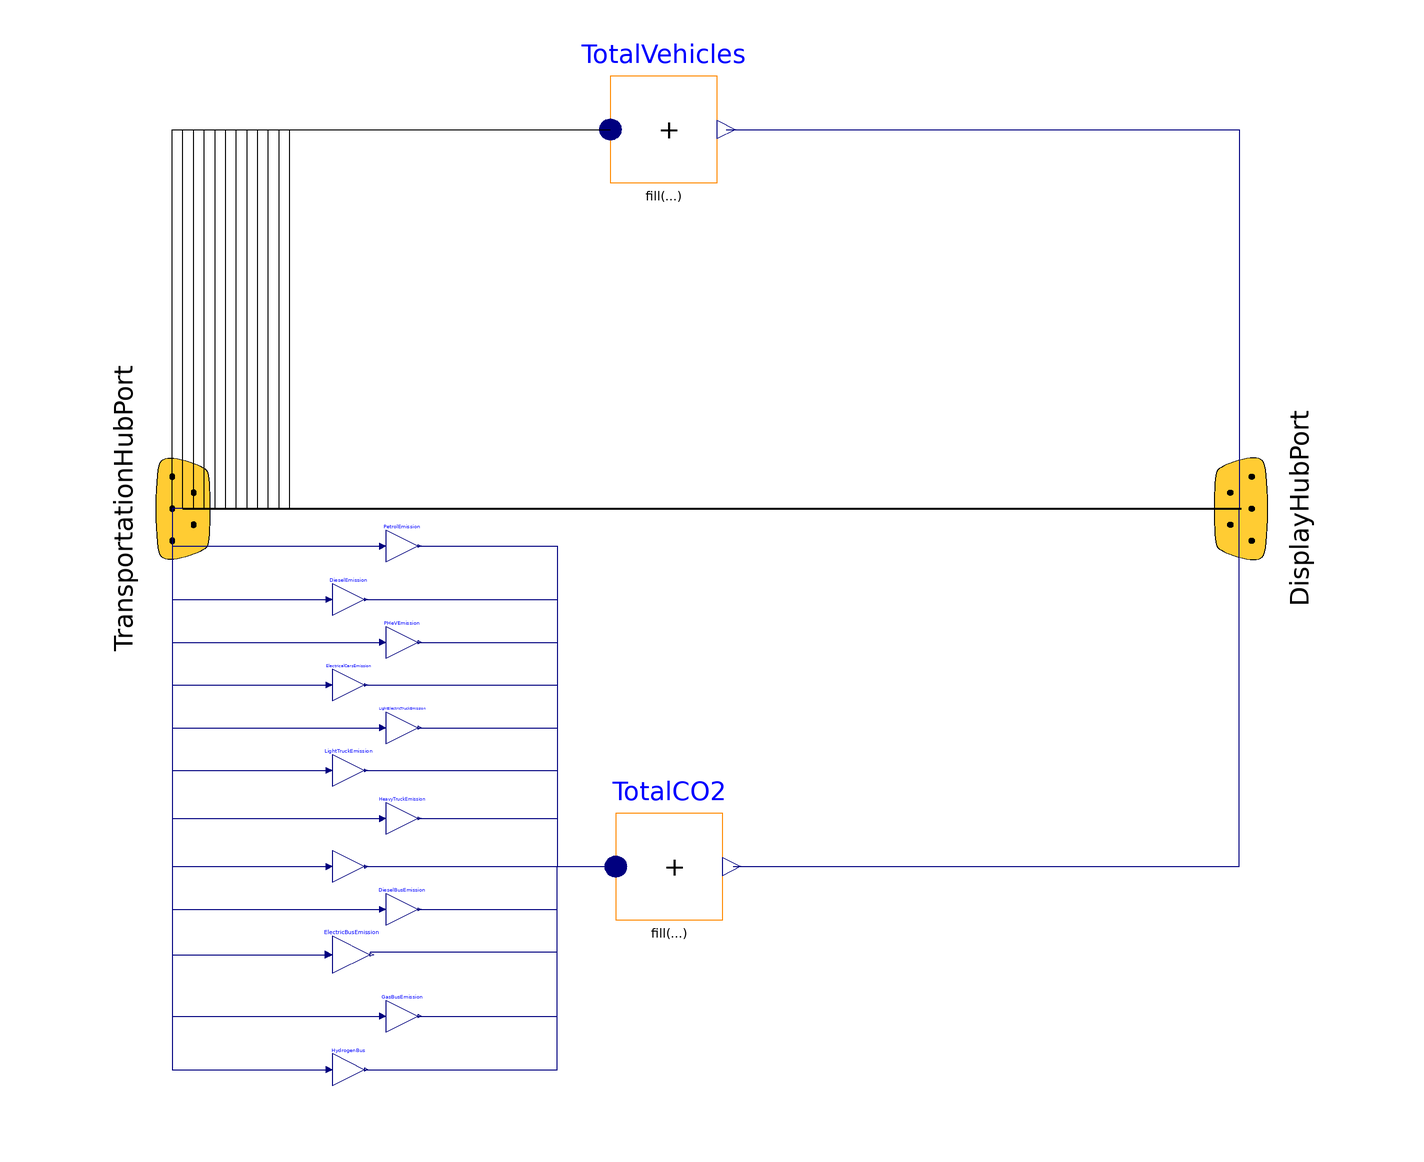

This picture is the connection diagram that the Modelica source below describes through its graphical annotations.

model EnvironmentHub
  extends TransportationModel.Icons.EnvironmentIcon;
  outer TransportationModel.TransportationRecords.TransportationParameter_S2 TP;
 
  TransportationModel.Interfaces.Bus TransportationHubPort annotation(
    Placement(visible = true, transformation(origin = {-98, 11}, extent = {{-20, -20}, {20, 20}}, rotation = 90), iconTransformation(origin = {-100, 2}, extent = {{-20, -20}, {20, 20}}, rotation = 0)));
  TransportationModel.Interfaces.Bus DisplayHubPort annotation(
    Placement(visible = true, transformation(origin = {100, 11}, extent = {{-20, 20}, {20, -20}}, rotation = 90), iconTransformation(origin = {98, -2}, extent = {{-20, -20}, {20, 20}}, rotation = 0)));
  Modelica.Blocks.Math.MultiSum TotalVehicles(nu = 12) annotation(
    Placement(visible = true, transformation(origin = {-8, 82}, extent = {{-10, -10}, {10, 10}}, rotation = 0)));
  Modelica.Blocks.Math.MultiSum TotalCO2(nu = 12) annotation(
    Placement(visible = true, transformation(origin = {-7, -56}, extent = {{-10, -10}, {10, 10}}, rotation = 0)));
  Modelica.Blocks.Math.Gain PetrolEmission(k = TP.AverageKMCarRuns * TP.PetrolCarCO2EmissionperYear)  annotation(
    Placement(visible = true, transformation(origin = {-57, 4}, extent = {{-3, -3}, {3, 3}}, rotation = 0)));
  Modelica.Blocks.Math.Gain DieselEmission(k = TP.DieselCarCO2EmissionperYear * TP.AverageKMCarRuns)  annotation(
    Placement(visible = true, transformation(origin = {-67, -6}, extent = {{-3, -3}, {3, 3}}, rotation = 0)));
  Modelica.Blocks.Math.Gain PHeVEmission(k = TP.AverageKMCarRuns * TP.PHeVCarCO2MultiplicationFactor * TP.DieselCarCO2EmissionperYear)  annotation(
    Placement(visible = true, transformation(origin = {-57, -14}, extent = {{-3, -3}, {3, 3}}, rotation = 0)));
  Modelica.Blocks.Math.Gain ElectricalCarsEmission(k = TP.ElectricCarCO2EmissionperYear)  annotation(
    Placement(visible = true, transformation(origin = {-67, -22}, extent = {{-3, -3}, {3, 3}}, rotation = 0)));
  Modelica.Blocks.Math.Gain LightElectricTruckEmission(k = TP.LightElectricTruckCO2EmissionperYear)  annotation(
    Placement(visible = true, transformation(origin = {-57, -30}, extent = {{-3, -3}, {3, 3}}, rotation = 0)));
  Modelica.Blocks.Math.Gain LightTruckEmission(k = TP.LightTruckCO2EmissionperYear)  annotation(
    Placement(visible = true, transformation(origin = {-67, -38}, extent = {{-3, -3}, {3, 3}}, rotation = 0)));
  Modelica.Blocks.Math.Gain HeavyTruckEmission(k = TP.HeavyTruckCO2EmissionperYear)  annotation(
    Placement(visible = true, transformation(origin = {-57, -47}, extent = {{-3, -3}, {3, 3}}, rotation = 0)));
  Modelica.Blocks.Math.Gain HeavyElectricTruckEmission(k = TP.HeavyElectricTruckCO2EmissionperYear)  annotation(
    Placement(visible = true, transformation(origin = {-67, -56}, extent = {{-3, -3}, {3, 3}}, rotation = 0)));
  Modelica.Blocks.Math.Gain DieselBusEmission(k = TP.DieselBusCO2EmissionperYear)  annotation(
    Placement(visible = true, transformation(origin = {-57, -64}, extent = {{-3, -3}, {3, 3}}, rotation = 0)));
  Modelica.Blocks.Math.Gain ElectricBusEmission(k = TP.ElectricBusCO2EmissionperYear)  annotation(
    Placement(visible = true, transformation(origin = {-66.5, -72.5}, extent = {{-3.5, -3.5}, {3.5, 3.5}}, rotation = 0)));
  Modelica.Blocks.Math.Gain GasBusEmission(k = TP.GasBusCO2EmissionperYear)  annotation(
    Placement(visible = true, transformation(origin = {-57, -84}, extent = {{-3, -3}, {3, 3}}, rotation = 0)));
  Modelica.Blocks.Math.Gain HydrogenBus(k = TP.PetrolBusCO2EmissionperYear) annotation(
    Placement(visible = true, transformation(origin = {-67, -94}, extent = {{-3, -3}, {3, 3}}, rotation = 0)));
equation
//Total Vehicles
  connect(TransportationHubPort.S001_Petrol, TotalVehicles.u[1]) annotation(
    Line(points = {{-98, 11}, {-100, 11}, {-100, 82}, {-18, 82}}));
  connect(TransportationHubPort.S002_Diesel, TotalVehicles.u[2]) annotation(
    Line(points = {{-98, 11}, {-98, 82}, {-18, 82}}));
  connect(TransportationHubPort.S003_PHeV, TotalVehicles.u[3]) annotation(
    Line(points = {{-98, 11}, {-96, 11}, {-96, 82}, {-18, 82}}));
  connect(TransportationHubPort.S004_Electric, TotalVehicles.u[4]) annotation(
    Line(points = {{-98, 11}, {-94, 11}, {-94, 82}, {-18, 82}}));
  connect(TransportationHubPort.S008_LightTruck, TotalVehicles.u[5]) annotation(
    Line(points = {{-98, 11}, {-92, 11}, {-92, 82}, {-18, 82}}));
  connect(TransportationHubPort.S007_LightTruckElectric, TotalVehicles.u[6]) annotation(
    Line(points = {{-98, 11}, {-90, 11}, {-90, 82}, {-18, 82}}));
  connect(TransportationHubPort.S009_HeavyTruck, TotalVehicles.u[7]) annotation(
    Line(points = {{-98, 11}, {-88, 11}, {-88, 82}, {-18, 82}}));
  connect(TransportationHubPort.S010_HeavyTruckElectric, TotalVehicles.u[8]) annotation(
    Line(points = {{-98, 11}, {-86, 11}, {-86, 82}, {-18, 82}}));
  connect(TransportationHubPort.S011_DieselBus, TotalVehicles.u[9]) annotation(
    Line(points = {{-98, 11}, {-84, 11}, {-84, 82}, {-18, 82}}));
  connect(TransportationHubPort.S012_ElectricBus, TotalVehicles.u[10]) annotation(
    Line(points = {{-98, 11}, {-82, 11}, {-82, 82}, {-18, 82}}));
  connect(TransportationHubPort.S013_GasBus, TotalVehicles.u[11]) annotation(
    Line(points = {{-98, 11}, {-80, 11}, {-80, 82}, {-18, 82}}));
  connect(TotalVehicles.y, DisplayHubPort.S005_TotalVehicles) annotation(
    Line(points = {{3.7, 82}, {99.7, 82}, {99.7, 11}}, color = {0, 0, 127}));
//CO2
  connect(TransportationHubPort.S001_Petrol, PetrolEmission.u) annotation(
    Line(points = {{-98, 11}, {-100, 11}, {-100, 4}, {-61, 4}}, color = {0, 0, 127}));
  connect(TransportationHubPort.S002_Diesel, DieselEmission.u) annotation(
    Line(points = {{-98, 11}, {-100, 11}, {-100, -6}, {-71, -6}}, color = {0, 0, 127}));
  connect(TransportationHubPort.S003_PHeV, PHeVEmission.u) annotation(
    Line(points = {{-98, 11}, {-100, 11}, {-100, -14}, {-61, -14}}, color = {0, 0, 127}));
  connect(TransportationHubPort.S004_Electric, ElectricalCarsEmission.u) annotation(
    Line(points = {{-98, 11}, {-100, 11}, {-100, -22}, {-71, -22}}, color = {0, 0, 127}));
  connect(TransportationHubPort.S007_LightTruckElectric, LightElectricTruckEmission.u) annotation(
    Line(points = {{-98, 11}, {-100, 11}, {-100, -30}, {-61, -30}}, color = {0, 0, 127}));
  connect(TransportationHubPort.S009_HeavyTruck, HeavyTruckEmission.u) annotation(
    Line(points = {{-98, 11}, {-100, 11}, {-100, -47}, {-61, -47}}, color = {0, 0, 127}));
  connect(TransportationHubPort.S011_DieselBus, DieselBusEmission.u) annotation(
    Line(points = {{-98, 11}, {-100, 11}, {-100, -64}, {-61, -64}}, color = {0, 0, 127}));
  connect(TransportationHubPort.S012_ElectricBus, ElectricBusEmission.u) annotation(
    Line(points = {{-98, 11}, {-100, 11}, {-100, -72.5}, {-71, -72.5}}, color = {0, 0, 127}));
  connect(TransportationHubPort.S013_GasBus, GasBusEmission.u) annotation(
    Line(points = {{-98, 11}, {-100, 11}, {-100, -84}, {-61, -84}}, color = {0, 0, 127}));
  connect(TransportationHubPort.S008_LightTruck, LightTruckEmission.u) annotation(
    Line(points = {{-98, 11}, {-100, 11}, {-100, -38}, {-71, -38}}, color = {0, 0, 127}));
  connect(TotalCO2.y, DisplayHubPort.S006_TotalCO2) annotation(
    Line(points = {{5, -56}, {99.7, -56}, {99.7, 11}}, color = {0, 0, 127}));
  connect(TransportationHubPort.S010_HeavyTruckElectric, HeavyElectricTruckEmission.u) annotation(
    Line(points = {{-98, 11}, {-100, 11}, {-100, -56}, {-71, -56}}, color = {0, 0, 127}));
 connect(TransportationHubPort.S014_PetrolBus, HydrogenBus.u) annotation(
    Line(points = {{-98, 11}, {-100, 11}, {-100, -94}, {-71, -94}}, color = {0, 0, 127}));
  connect(TransportationHubPort.S014_PetrolBus, TotalVehicles.u[12]) annotation(
    Line(points = {{-98, 11}, {-78, 11}, {-78, 82}, {-18, 82}}));
  connect(TransportationHubPort, DisplayHubPort) annotation(
    Line(points = {{-98, 11}, {100, 11}}, thickness = 0.5));
 connect(PetrolEmission.y, TotalCO2.u[1]) annotation(
    Line(points = {{-54, 4}, {-28, 4}, {-28, -56}, {-17, -56}}, color = {0, 0, 127}));
 connect(DieselEmission.y, TotalCO2.u[2]) annotation(
    Line(points = {{-64, -6}, {-28, -6}, {-28, -56}, {-17, -56}}, color = {0, 0, 127}));
 connect(PHeVEmission.y, TotalCO2.u[3]) annotation(
    Line(points = {{-54, -14}, {-28, -14}, {-28, -56}, {-17, -56}}, color = {0, 0, 127}));
 connect(ElectricalCarsEmission.y, TotalCO2.u[4]) annotation(
    Line(points = {{-64, -22}, {-28, -22}, {-28, -56}, {-17, -56}}, color = {0, 0, 127}));
 connect(LightElectricTruckEmission.y, TotalCO2.u[5]) annotation(
    Line(points = {{-54, -30}, {-28, -30}, {-28, -56}, {-17, -56}}, color = {0, 0, 127}));
 connect(LightTruckEmission.y, TotalCO2.u[6]) annotation(
    Line(points = {{-64, -38}, {-28, -38}, {-28, -56}, {-17, -56}}, color = {0, 0, 127}));
 connect(HeavyTruckEmission.y, TotalCO2.u[7]) annotation(
    Line(points = {{-54, -47}, {-28, -47}, {-28, -56}, {-17, -56}}, color = {0, 0, 127}));
 connect(HeavyElectricTruckEmission.y, TotalCO2.u[8]) annotation(
    Line(points = {{-64, -56}, {-17, -56}}, color = {0, 0, 127}));
 connect(DieselBusEmission.y, TotalCO2.u[9]) annotation(
    Line(points = {{-54, -64}, {-28, -64}, {-28, -56}, {-17, -56}}, color = {0, 0, 127}));
 connect(ElectricBusEmission.y, TotalCO2.u[10]) annotation(
    Line(points = {{-63, -72}, {-28, -72}, {-28, -56}, {-17, -56}}, color = {0, 0, 127}));
 connect(GasBusEmission.y, TotalCO2.u[11]) annotation(
    Line(points = {{-54, -84}, {-28, -84}, {-28, -56}, {-17, -56}}, color = {0, 0, 127}));
 connect(HydrogenBus.y, TotalCO2.u[12]) annotation(
    Line(points = {{-64, -94}, {-28, -94}, {-28, -56}, {-17, -56}}, color = {0, 0, 127}));
  annotation(
    Diagram(coordinateSystem(grid = {1, 1})));
end EnvironmentHub;